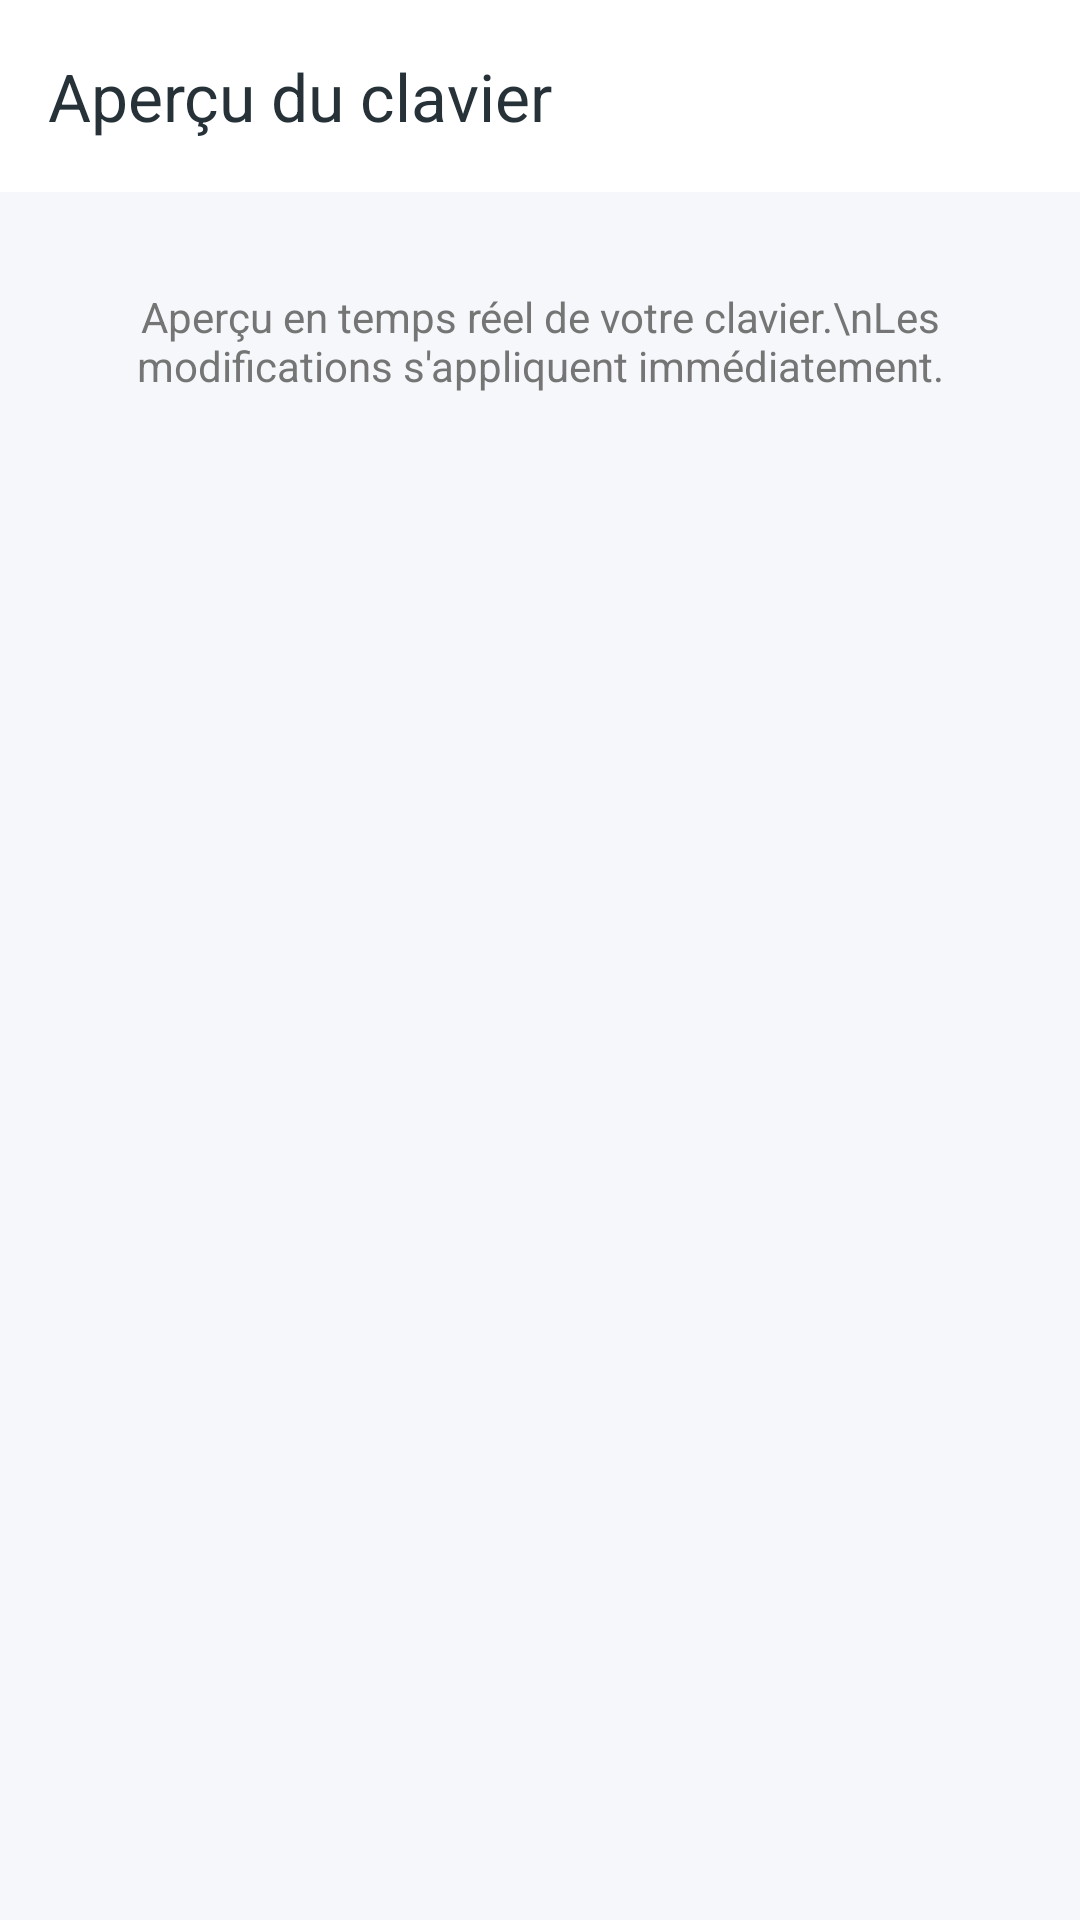

Android layout source for this screen:
<!-- AndroidManifest.xml: activity theme Theme.CoupDeMain -->
<!-- res/layout/activity_layout_preview.xml -->
<?xml version="1.0" encoding="utf-8"?>
<androidx.coordinatorlayout.widget.CoordinatorLayout xmlns:android="http://schemas.android.com/apk/res/android"
    xmlns:app="http://schemas.android.com/apk/res-auto"
    android:layout_width="match_parent"
    android:layout_height="match_parent"
    android:background="@color/background_dark">

    <com.google.android.material.appbar.AppBarLayout
        android:layout_width="match_parent"
        android:layout_height="wrap_content">

        <com.google.android.material.appbar.MaterialToolbar
            android:id="@+id/toolbar"
            android:layout_width="match_parent"
            android:layout_height="?attr/actionBarSize"
            app:title="Aperçu du clavier"
            app:titleTextColor="@color/text_primary" />

    </com.google.android.material.appbar.AppBarLayout>

    <androidx.core.widget.NestedScrollView
        android:layout_width="match_parent"
        android:layout_height="match_parent"
        app:layout_behavior="@string/appbar_scrolling_view_behavior">

        <LinearLayout
            android:layout_width="match_parent"
            android:layout_height="wrap_content"
            android:orientation="vertical"
            android:padding="16dp">

            
            <com.google.android.material.card.MaterialCardView
                android:layout_width="match_parent"
                android:layout_height="wrap_content"
                android:layout_marginBottom="16dp"
                app:cardBackgroundColor="@color/card_dark"
                app:cardCornerRadius="8dp"
                app:cardElevation="2dp">

                <FrameLayout
                    android:id="@+id/keyboard_preview_container"
                    android:layout_width="match_parent"
                    android:layout_height="wrap_content" />

            </com.google.android.material.card.MaterialCardView>

            
            <TextView
                android:layout_width="match_parent"
                android:layout_height="wrap_content"
                android:text="Aperçu en temps réel de votre clavier.\nLes modifications s'appliquent immédiatement."
                android:textColor="@color/text_secondary"
                android:textSize="14sp"
                android:gravity="center" />

        </LinearLayout>

    </androidx.core.widget.NestedScrollView>

</androidx.coordinatorlayout.widget.CoordinatorLayout>
<!-- resources referenced by this layout -->
<resources>
  <color name="background_dark">#F5F7FA</color>
  <color name="card_dark">#FFFFFF</color>
  <color name="text_primary">#263238</color>
  <color name="text_secondary">#757575</color>
  <style name="Theme.CoupDeMain" parent="Theme.Material3.Light.NoActionBar">
          
          <item name="colorPrimary">@color/color_primary</item>
          <item name="colorPrimaryVariant">@color/color_primary</item>
          <item name="colorOnPrimary">@color/white</item>
  
          
          <item name="colorSecondary">@color/color_secondary</item>
          <item name="colorSecondaryVariant">@color/color_secondary</item>
          <item name="colorOnSecondary">@color/white</item>
  
          
          <item name="colorSurface">@color/surface_color</item>
          <item name="colorOnSurface">@color/text_primary</item>
          
          
          <item name="android:windowBackground">@color/background_primary</item>
          <item name="backgroundColor">@color/background_primary</item>
          
          
          <item name="android:statusBarColor">@color/color_primary</item>
      </style>
  <color name="color_primary">#3F51B5</color>
  <color name="white">#FFFFFFFF</color>
  <color name="color_secondary">#4CAF50</color>
  <color name="surface_color">#FFFFFF</color>
  <color name="background_primary">#F5F7FA</color>
</resources>
